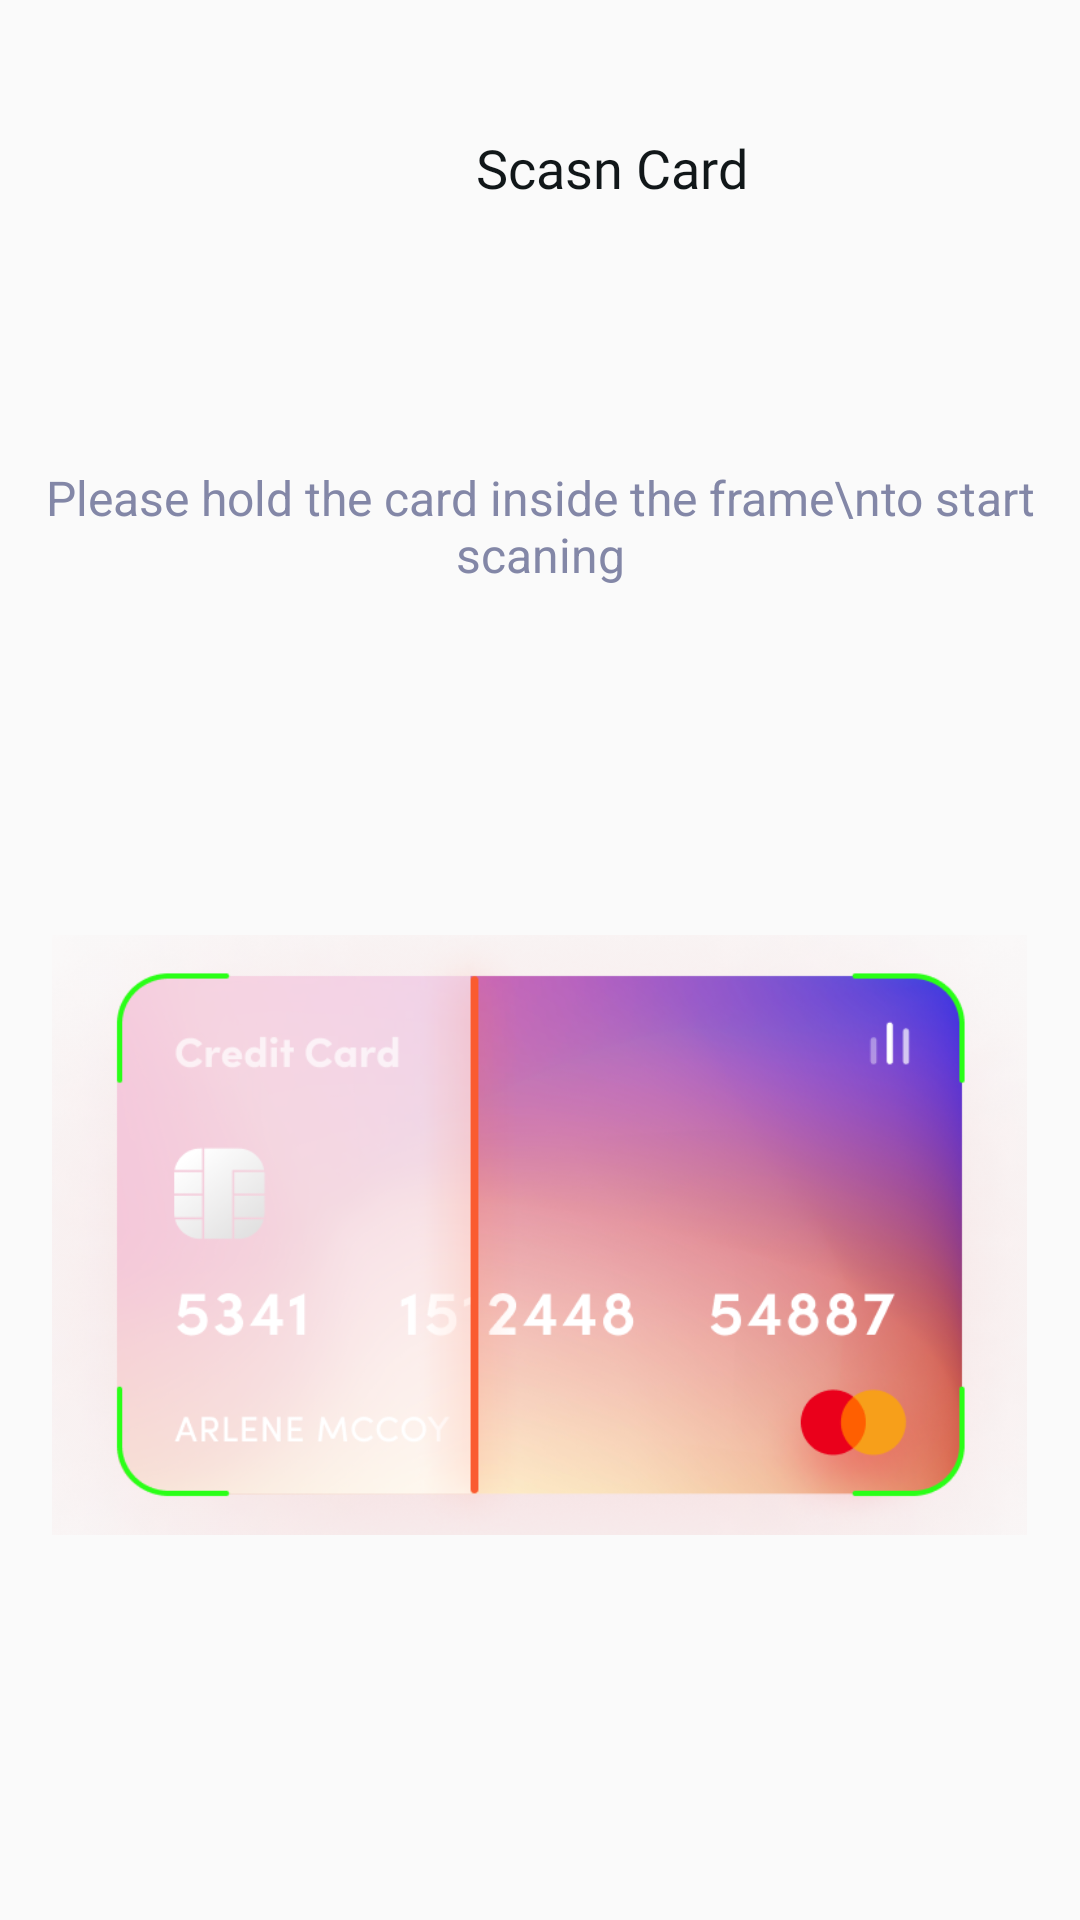

The Android layout XML behind this screen, and the referenced resources:
<!-- AndroidManifest.xml: application theme Theme.FoodDelivery -->
<!-- res/layout/scancard_screen.xml -->
<?xml version="1.0" encoding="utf-8"?>
<RelativeLayout xmlns:android="http://schemas.android.com/apk/res/android"
    android:layout_width="match_parent"
    android:layout_height="match_parent">

    <LinearLayout
        android:id="@+id/lin1"
        android:layout_width="match_parent"
        android:layout_height="wrap_content"
        android:layout_marginStart="25dp"
        android:layout_marginTop="37dp"
        android:layout_marginEnd="15dp"
        android:layout_marginBottom="15dp"
        android:gravity="start"
        android:orientation="horizontal">

        <ImageView
            android:layout_width="38dp"
            android:layout_height="38dp"
            android:background="@drawable/bg_email2"
            android:padding="13dp"
            android:src="@drawable/back" />

        <LinearLayout
            android:layout_width="wrap_content"
            android:layout_height="wrap_content"
            android:layout_gravity="center"
            android:layout_weight="1"
            android:gravity="center"
            android:orientation="horizontal">

            <TextView
                android:layout_width="wrap_content"
                android:layout_height="wrap_content"
                android:fontFamily="@font/alata"
                android:text="Scasn Card"
                android:textColor="#111719"
                android:textSize="18sp" />


        </LinearLayout>


    </LinearLayout>

    <TextView
        android:id="@+id/txt1"
        android:layout_width="wrap_content"
        android:layout_height="wrap_content"
        android:textSize="16sp"
        android:text="Please hold the card inside the frame\nto start scaning"
        android:layout_below="@id/lin1"
        android:layout_centerHorizontal="true"
        android:textColor="#8387A7"
        android:textAlignment="center"
        android:layout_marginTop="65dp"
        />


    <ImageView
        android:id="@+id/scanning_creditcard"
        android:layout_width="325dp"
        android:layout_height="200dp"
        android:layout_below="@id/txt1"
        android:layout_marginTop="116dp"
        android:src="@drawable/scanning_creditcard"
        android:layout_centerHorizontal="true"
        android:scaleType="centerCrop"
        android:paddingTop="35dp"
        />

    <Button
        android:id="@+id/btn_save_scanning_visa"
        android:layout_width="248dp"
        android:layout_height="57dp"
        android:layout_below="@id/scanning_creditcard"
        android:layout_centerHorizontal="true"
        android:layout_marginTop="214dp"
        android:background="@drawable/bg_btn_sign"
        android:padding="10dp"
        android:text="SCANNING..."
        android:textColor="@color/white"
        android:textSize="15sp" />

</RelativeLayout>
<!-- resources referenced by this layout -->
<resources>
  <color name="white">#FFFFFFFF</color>
  <!-- drawable bg_btn_sign (drawable) -->
  <?xml version="1.0" encoding="utf-8"?>
  <shape xmlns:android="http://schemas.android.com/apk/res/android">
  
      <solid android:color="@color/orange" />
      <corners android:radius="29dp" />
  
  </shape>
  <!-- drawable scanning_creditcard: png bitmap (drawable, 426208 bytes) -->
  <style name="Theme.FoodDelivery" parent="Theme.AppCompat.Light">
          
          <item name="colorPrimary">@color/purple_500</item>
          <item name="colorPrimaryVariant">@color/purple_700</item>
          <item name="colorOnPrimary">@color/white</item>
          
          <item name="colorSecondary">@color/teal_200</item>
          <item name="colorSecondaryVariant">@color/teal_700</item>
          <item name="colorOnSecondary">@color/black</item>
          
          <item name="android:statusBarColor" tools:targetApi="l">?attr/colorPrimaryVariant</item>
          <item name="windowActionBar">false</item>
          <item name="windowNoTitle">true</item>
  
          
      </style>
  <color name="orange">#FE724C</color>
  <color name="purple_500">#FF6200EE</color>
  <color name="purple_700">#FF3700B3</color>
  <color name="teal_200">#FF03DAC5</color>
  <color name="teal_700">#FF018786</color>
  <color name="black">#FF000000</color>
</resources>
